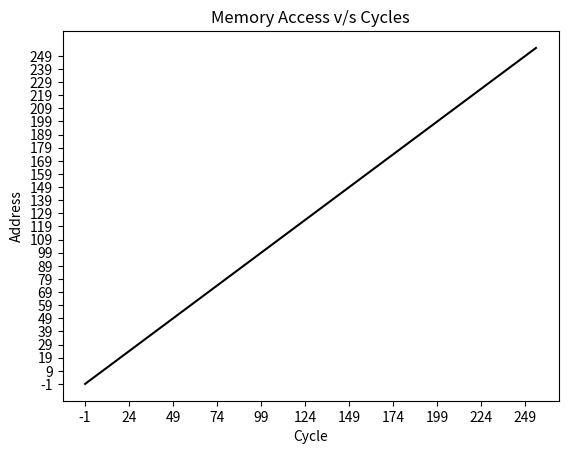

The script that saved this image:
import sys
import matplotlib.pyplot as plt
import numpy as np



complete_input = sys.stdin.read()
temp=[]
temp2 = ""
MEM = {}

for char in complete_input:
    if char=='\n':
        temp.append(temp2)
        temp2=""
    else:
        temp2+=char

if temp2!="":
    temp.append(temp2)
    temp2=""

reg = [0,0,0,0,0,0,0]
flags = [0,0,0,0]
pc = 0

def binaryToDecimal(n):
    return int(n,2)

def fn(pc):
    print("{:08b}".format(pc), end=" ")
    for i in reg:
        print("{:016b}".format(i), end = " ")
    faltu="0"*12
    flag_val=faltu
    for i in flags:
        flag_val+=str(i)
    print(flag_val)

for i in range(len(temp)):  #loading entire instruction code into Memory
    MEM[i] = temp[i]
    
for i in range(len(MEM),256): # filling rest of the memory with 0's
    MEM[i] = "0"*16
    
cycle = -1
x=[]
y=[]

while pc<len(temp):
    if(cycle<=256):
        cycle+=1
        x.append(cycle)
        y.append(pc)
    
    line = temp[pc]
    opcode = line[:5]
    if(opcode == "00000"): #add
        flags = [0,0,0,0]
        reg1 = line[7:10]
        reg2= line[10:13]
        reg3 = line[13:16]
        reg[binaryToDecimal(reg1)] = reg[binaryToDecimal(reg2)]+reg[binaryToDecimal(reg3)]
        if(reg[binaryToDecimal(reg1)]>=pow(2,16)):
            flags[0]=1
            chu = "{:0b}".format(reg[binaryToDecimal(reg1)])
            reg[binaryToDecimal(reg1)] = binaryToDecimal(chu[-16:])
        fn(pc)
        pc+=1

    elif(opcode=="00010"): #mov imm
        flags=[0,0,0,0]
        reg1 = binaryToDecimal(line[5:8])
        imm_val = binaryToDecimal(line[8:16])
        reg[reg1] = imm_val
        fn(pc)
        pc+=1

    elif(opcode=="00011"): #mov reg
        #flags=[0,0,0,0]
        reg1 = binaryToDecimal(line[10:13])
        if(line[13:]=="111"):
            tatti = "0"*12
            for fu in flags:
                tatti+=str(fu)
            reg2 = binaryToDecimal(tatti)
            
        else:
            reg2 = reg[binaryToDecimal(line[13:16])]
        flags=[0,0,0,0]
        reg[reg1]=reg2
        fn(pc)
        pc+=1

    elif (opcode == "01111"): #jmp uncd
        flags = [0,0,0,0]
        j = binaryToDecimal(line[8:])
        fn(pc)
        pc = j
        continue

    elif (opcode == "10000"):   #jlt
        if flags[1]==1:
            j = binaryToDecimal(line[8:])
            flags = [0,0,0,0]
            fn(pc)
            pc = j
            continue
        flags = [0,0,0,0]
        fn(pc)
        pc+=1

    elif (opcode == "10001"):  #jgt
        if flags[2]==1:
            j = binaryToDecimal(line[8:])
            flags = [0,0,0,0]
            fn(pc)
            pc = j
            continue
        flags = [0,0,0,0]
        fn(pc)
        pc+=1

    elif (opcode == "10010"): #je
        if flags[3]==1:
            j = binaryToDecimal(line[8:])
            flags = [0,0,0,0]
            fn(pc)
            pc = j
            continue
        flags = [0,0,0,0]
        fn(pc)
        pc+=1

    elif (opcode == "01110"): #cmp
        reg1=line[10:13]
        reg2 = line[13:16]
        flags = [0,0,0,0]
        if(reg[binaryToDecimal(reg1)]>reg[binaryToDecimal(reg2)]):
            flags[2]=1
        elif(reg[binaryToDecimal(reg1)]==reg[binaryToDecimal(reg2)]):
            flags[3]=1
        elif(reg[binaryToDecimal(reg1)]<reg[binaryToDecimal(reg2)]):
            flags[1]=1
        fn(pc)
        pc+=1

    elif(opcode == "00001"): #sub
        flags = [0,0,0,0]
        reg1 = line[7:10]
        reg2= line[10:13]
        reg3 = line[13:16]
        if(reg[binaryToDecimal(reg2)]<reg[binaryToDecimal(reg3)]):
            flags[0]=1
            reg[binaryToDecimal(reg1)]=0
            fn(pc)
            pc+=1
            continue
        reg[binaryToDecimal(reg1)] = reg[binaryToDecimal(reg2)]-reg[binaryToDecimal(reg3)]
        fn(pc)
        pc+=1

    elif(opcode == "00110"): #mul
        flags = [0,0,0,0]
        reg1 = line[7:10]
        reg2= line[10:13]
        reg3 = line[13:16]
        reg[binaryToDecimal(reg1)] = reg[binaryToDecimal(reg2)]*reg[binaryToDecimal(reg3)]
        if(reg[binaryToDecimal(reg1)]>=pow(2,16)):
            flags[0]=1
            chu = "{:0b}".format(reg[binaryToDecimal(reg1)])
            reg[binaryToDecimal(reg1)] = binaryToDecimal(chu[-16:])
        fn(pc)
        pc+=1

    elif(opcode == "01010"): #xor
        flags = [0,0,0,0]
        reg1 = line[7:10]
        reg2= line[10:13]
        reg3 = line[13:16]
        reg[binaryToDecimal(reg1)] = reg[binaryToDecimal(reg2)]^reg[binaryToDecimal(reg3)]

        fn(pc)
        pc+=1

    elif(opcode == "01011"): #or
        flags = [0,0,0,0]
        reg1 = line[7:10]
        reg2= line[10:13]
        reg3 = line[13:16]
        reg[binaryToDecimal(reg1)] = reg[binaryToDecimal(reg2)]|reg[binaryToDecimal(reg3)]

        fn(pc)
        pc+=1

    elif(opcode == "01100"): #and
        flags = [0,0,0,0]
        reg1 = line[7:10]
        reg2= line[10:13]
        reg3 = line[13:16]
        reg[binaryToDecimal(reg1)] = reg[binaryToDecimal(reg2)]&reg[binaryToDecimal(reg3)]

        fn(pc)
        pc+=1

    elif (opcode == "00111"): #div
        flags = [0,0,0,0]
        reg3=line[10:13]
        reg4 = line[13:16]
        reg[0] = reg[binaryToDecimal(reg3)]//reg[binaryToDecimal(reg4)]
        reg[1] = reg[binaryToDecimal(reg3)]%reg[binaryToDecimal(reg4)]
        fn(pc)
        pc+=1

    elif (opcode == "01101"): #not
        flags = [0,0,0,0]
        reg1=line[10:13]
        reg2 = line[13:16]
        tat2 = ""
        for sdf in "{:016b}".format(reg[binaryToDecimal(reg2)]):
            if sdf=="1":
                tat2+= "0"
            else:
                tat2+= "1"
        reg[binaryToDecimal(reg1)] = binaryToDecimal(tat2)
        fn(pc)
        pc+=1

    elif(opcode=="01001"): #ls
        flags=[0,0,0,0]
        reg1 = binaryToDecimal(line[5:8])
        imm_val = binaryToDecimal(line[8:16])
        reg[reg1] = reg[reg1]<<imm_val
        if(reg[(reg1)]>=pow(2,16)):
            chu = "{:0b}".format(reg[(reg1)])
            reg[(reg1)] = binaryToDecimal(chu[-16:])
        fn(pc)
        pc+=1

    elif(opcode=="01000"): #rs
        flags=[0,0,0,0]
        reg1 = binaryToDecimal(line[5:8])
        imm_val = binaryToDecimal(line[8:16])
        reg[reg1] = reg[reg1]>>imm_val
        
        fn(pc)
        pc+=1

    elif(opcode=="00100"): #ld
        flags=[0,0,0,0]
        reg1 = binaryToDecimal(line[5:8])
        m = binaryToDecimal(line[8:])
        reg[reg1] = binaryToDecimal(MEM[m])
        fn(pc)
        pc+=1

    elif(opcode=="00101"): #st
        flags=[0,0,0,0]
        reg1 = binaryToDecimal(line[5:8])
        m = binaryToDecimal(line[8:])
        plt.scatter(cycle, m, c='black')
        MEM[m] = "{:016b}".format(reg[reg1])
        fn(pc)
        pc+=1

    elif(opcode == "10011"): #halt
        flags = [0,0,0,0]
        fn(pc)
        pc+=1

for i in MEM.keys():  # MEM.dump()
    print(MEM[i])

while(cycle<256):
    x.append(cycle)
    y.append(cycle)
    cycle+=1

plt.plot(x, y, c='black')
plt.xticks(np.arange(min(x), max(x)+1, 25.0))
plt.yticks(np.arange(min(y), max(y)+1, 10.0))
plt.xlabel('Cycle')
plt.ylabel('Address')
plt.title('Memory Access v/s Cycles')
plt.savefig('graph.png')
